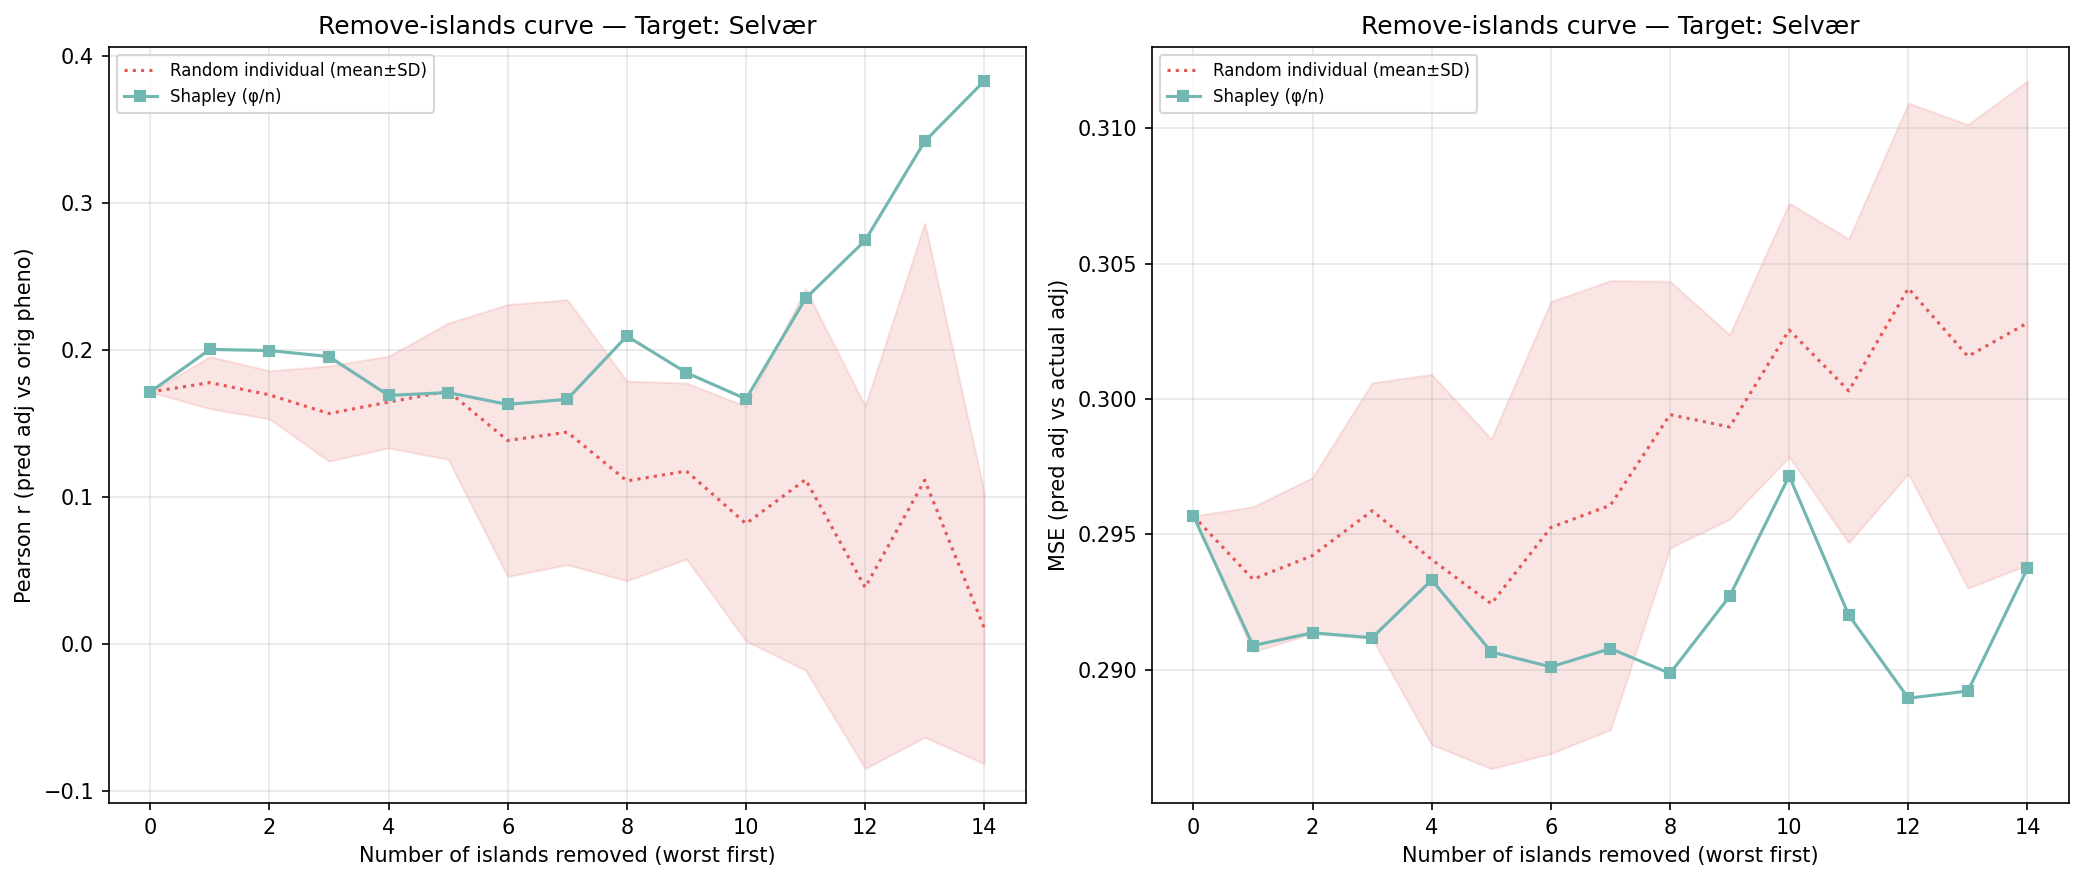

The data file committed next to this chart (first rows):
n_removed, n_islands_remaining, n_individuals_remaining, corr_eval, mse_adj, method, order_seed, n_islands, n_individuals, target_island
14, 1, 92, 0.3833, 0.2938, shapley_mean, -1, 1, 92, 3
13, 2, 244, 0.3422, 0.2892, shapley_mean, -1, 2, 244, 3
12, 3, 530, 0.2747, 0.289, shapley_mean, -1, 3, 530, 3
11, 4, 878, 0.2353, 0.292, shapley_mean, -1, 4, 878, 3
10, 5, 1461, 0.1668, 0.2972, shapley_mean, -1, 5, 1461, 3
9, 6, 2044, 0.1847, 0.2927, shapley_mean, -1, 6, 2044, 3
8, 7, 2207, 0.2097, 0.2899, shapley_mean, -1, 7, 2207, 3
7, 8, 2762, 0.1667, 0.2908, shapley_mean, -1, 8, 2762, 3
6, 9, 2935, 0.1632, 0.2901, shapley_mean, -1, 9, 2935, 3
5, 10, 3998, 0.1712, 0.2907, shapley_mean, -1, 10, 3998, 3
4, 11, 4255, 0.1693, 0.2933, shapley_mean, -1, 11, 4255, 3
3, 12, 4651, 0.1957, 0.2912, shapley_mean, -1, 12, 4651, 3
2, 13, 4853, 0.1998, 0.2914, shapley_mean, -1, 13, 4853, 3
1, 14, 4970, 0.2006, 0.2909, shapley_mean, -1, 14, 4970, 3
0, 15, 5456, 0.1716, 0.2957, shapley_mean, -1, 15, 5456, 3
14, 1, 92, -0.01603, 0.2962, random_individual, 0, 1, 92, 3
13, 2, 244, -0.01334, 0.2973, random_individual, 0, 2, 244, 3
12, 3, 530, 0.04043, 0.2999, random_individual, 0, 3, 530, 3
11, 4, 878, 0.01063, 0.2997, random_individual, 0, 4, 878, 3
10, 5, 1461, 0.05254, 0.2985, random_individual, 0, 5, 1461, 3
9, 6, 2044, 0.09563, 0.2957, random_individual, 0, 6, 2044, 3
8, 7, 2207, 0.06562, 0.2955, random_individual, 0, 7, 2207, 3
7, 8, 2762, 0.1231, 0.2963, random_individual, 0, 8, 2762, 3
6, 9, 2935, 0.1018, 0.2992, random_individual, 0, 9, 2935, 3
5, 10, 3998, 0.1199, 0.3005, random_individual, 0, 10, 3998, 3
4, 11, 4255, 0.14, 0.2993, random_individual, 0, 11, 4255, 3
3, 12, 4651, 0.1149, 0.2999, random_individual, 0, 12, 4651, 3
2, 13, 4853, 0.1549, 0.2948, random_individual, 0, 13, 4853, 3
1, 14, 4970, 0.1628, 0.2947, random_individual, 0, 14, 4970, 3
0, 15, 5456, 0.1716, 0.2957, random_individual, 0, 15, 5456, 3
14, 1, 92, -0.08386, 0.2985, random_individual, 1, 1, 92, 3
13, 2, 244, 0.2662, 0.2918, random_individual, 1, 2, 244, 3
12, 3, 530, 0.09646, 0.3045, random_individual, 1, 3, 530, 3
11, 4, 878, 0.1941, 0.2988, random_individual, 1, 4, 878, 3
10, 5, 1461, 0.07734, 0.3058, random_individual, 1, 5, 1461, 3
9, 6, 2044, 0.03321, 0.3043, random_individual, 1, 6, 2044, 3
8, 7, 2207, 0.023, 0.3066, random_individual, 1, 7, 2207, 3
7, 8, 2762, 0.0007054, 0.3092, random_individual, 1, 8, 2762, 3
6, 9, 2935, -0.007032, 0.3081, random_individual, 1, 9, 2935, 3
5, 10, 3998, 0.123, 0.2935, random_individual, 1, 10, 3998, 3
4, 11, 4255, 0.1442, 0.2915, random_individual, 1, 11, 4255, 3
3, 12, 4651, 0.1484, 0.2969, random_individual, 1, 12, 4651, 3
2, 13, 4853, 0.1508, 0.2963, random_individual, 1, 13, 4853, 3
1, 14, 4970, 0.1559, 0.2959, random_individual, 1, 14, 4970, 3
0, 15, 5456, 0.1716, 0.2957, random_individual, 1, 15, 5456, 3
14, 1, 92, 0.03484, 0.3185, random_individual, 2, 1, 92, 3
13, 2, 244, 0.2102, 0.3149, random_individual, 2, 2, 244, 3
12, 3, 530, -0.09398, 0.3152, random_individual, 2, 3, 530, 3
11, 4, 878, -0.03133, 0.3042, random_individual, 2, 4, 878, 3
10, 5, 1461, -0.03069, 0.3058, random_individual, 2, 5, 1461, 3
9, 6, 2044, 0.1113, 0.2974, random_individual, 2, 6, 2044, 3
8, 7, 2207, 0.1405, 0.2971, random_individual, 2, 7, 2207, 3
7, 8, 2762, 0.2354, 0.2865, random_individual, 2, 8, 2762, 3
6, 9, 2935, 0.2112, 0.2877, random_individual, 2, 9, 2935, 3
5, 10, 3998, 0.2043, 0.2879, random_individual, 2, 10, 3998, 3
4, 11, 4255, 0.1893, 0.2922, random_individual, 2, 11, 4255, 3
3, 12, 4651, 0.1743, 0.2947, random_individual, 2, 12, 4651, 3
2, 13, 4853, 0.1748, 0.2951, random_individual, 2, 13, 4853, 3
1, 14, 4970, 0.1909, 0.293, random_individual, 2, 14, 4970, 3
0, 15, 5456, 0.1716, 0.2957, random_individual, 2, 15, 5456, 3
... 30 more rows
